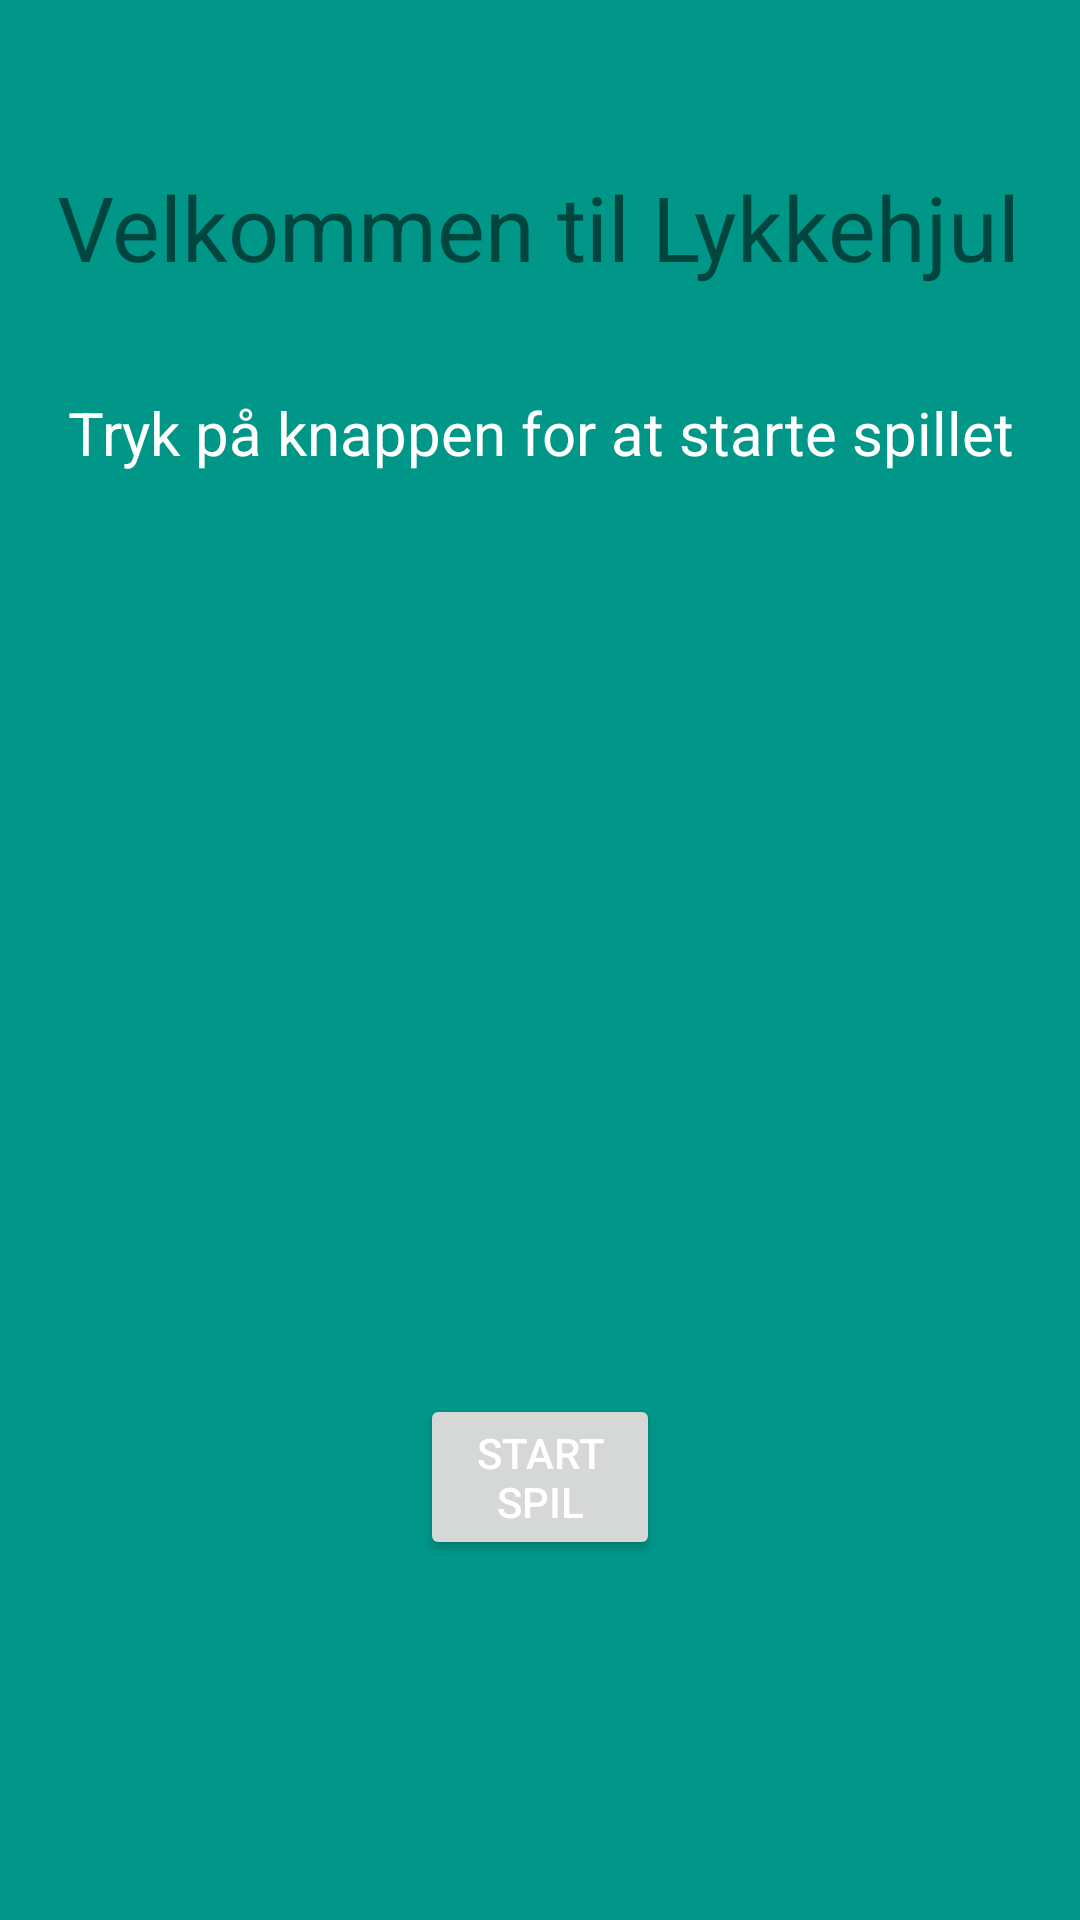

Reconstruct the res/layout file that produces this screen, plus the resources it refers to.
<!-- AndroidManifest.xml: application theme Theme.S092512_LykkeHjul1 -->
<!-- res/layout/fragment_front.xml -->
<?xml version="1.0" encoding="utf-8"?>
<androidx.constraintlayout.widget.ConstraintLayout xmlns:android="http://schemas.android.com/apk/res/android"
    xmlns:app="http://schemas.android.com/apk/res-auto"
    xmlns:tools="http://schemas.android.com/tools"
    android:layout_width="match_parent"
    android:layout_height="match_parent"
    android:background="#009688"

    >


    <TextView
        android:id="@+id/headline"
        android:layout_width="wrap_content"
        android:layout_height="wrap_content"
        android:text="Velkommen til Lykkehjul"
        android:textSize="30sp"
        app:layout_constraintBottom_toBottomOf="parent"
        app:layout_constraintEnd_toEndOf="parent"
        app:layout_constraintHorizontal_bias="0.494"
        app:layout_constraintStart_toStartOf="parent"
        app:layout_constraintTop_toTopOf="parent"
        app:layout_constraintVertical_bias="0.092" />

    <TextView
        android:id="@+id/ordTilView"
        android:layout_width="match_parent"
        android:layout_height="wrap_content"
        android:layout_marginTop="35dp"
        android:gravity="center"
        android:text="Tryk på knappen for at starte spillet"
        android:textColor="@color/white"
        android:textSize="20sp"
        app:layout_constraintEnd_toEndOf="parent"
        app:layout_constraintStart_toStartOf="parent"
        app:layout_constraintTop_toBottomOf="@+id/headline">

    </TextView>

    <Button
        android:id="@+id/startGameButton"
        android:layout_width="match_parent"
        android:layout_height="wrap_content"
        android:layout_marginStart="140dp"
        android:layout_marginEnd="140dp"
        android:layout_marginBottom="120dp"
        android:text="Start Spil"
        android:textColor="@color/white"
        app:layout_constraintBottom_toBottomOf="parent"
        app:layout_constraintEnd_toEndOf="parent"
        app:layout_constraintStart_toStartOf="parent" />


</androidx.constraintlayout.widget.ConstraintLayout>
<!-- resources referenced by this layout -->
<resources>
  <style name="Theme.S092512_LykkeHjul1" parent="Theme.MaterialComponents.DayNight.DarkActionBar">
          
          <item name="colorPrimary">@color/purple_500</item>
          <item name="colorPrimaryVariant">@color/purple_700</item>
          <item name="colorOnPrimary">@color/white</item>
          
          <item name="colorSecondary">@color/teal_200</item>
          <item name="colorSecondaryVariant">@color/teal_700</item>
          <item name="colorOnSecondary">@color/black</item>
          
          <item name="android:statusBarColor" tools:targetApi="l">?attr/colorPrimaryVariant</item>
          
      </style>
  <!-- not gathered from this repository: default colours our renderer supplied (Android Studio template values) -->
  <color name="purple_500">#FF6200EE</color>
  <color name="purple_700">#FF3700B3</color>
  <color name="teal_200">#FF03DAC5</color>
  <color name="teal_700">#FF018786</color>
  <color name="black">#FF000000</color>
  <color name="white">#FFFFFFFF</color>
</resources>
